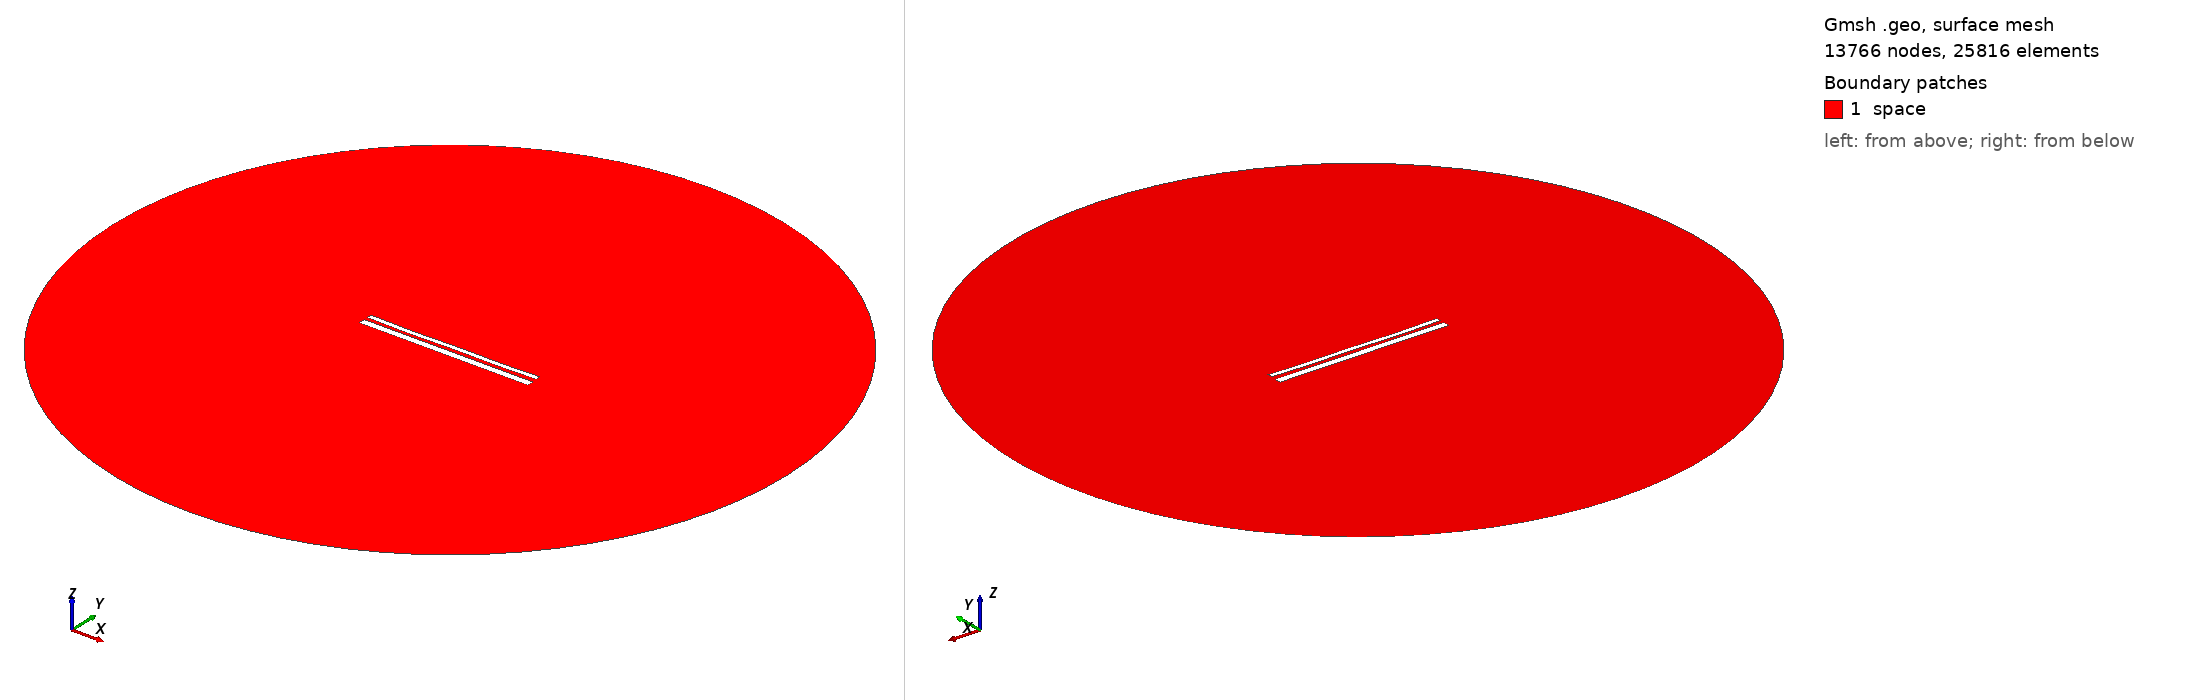

Gmsh geometry script, surface-meshed: 13766 nodes, 25816 surface elements. Boundary patches (legend numbers): 1 space. Left view from above one corner, right view from below the opposite corner. Legend entries are the model's physical surfaces. The drawing asked Gmsh for element sizes between 1% and 20% of the model's largest extent; the script's own settings can give other sizes.

=== 13506.geo (drawn) ===
//---------------------------------------
// Geometry kernel
//---------------------------------------

SetFactory("OpenCASCADE");



//---------------------------------------
// Parameters of the geometry
//---------------------------------------

// Overetch of the upper plate
overetch = 0.5;

// Distance between the plates
distance = 1.75;

// Discretization over the x axis (for the deformation)
nx = 50; 

// Length of the plate
L = 100 - overetch; 

// Number of modes
n = 4; 

// 1st mode coefficient
coeff(1) = 0.07499999999999998;
beta(1) = 0.596864 * 3.1415926535 / L;

// 2nd mode coefficient
coeff(2) = -0.15;
beta(2) = 1.49418 * 3.1415926535 / L;

// 3rd mode coefficient
coeff(3) = -0.075;
beta(3) = 2.50025 * 3.1415926535 / L;

// 4th mode coefficient
coeff(4) = -0.15;
beta(4) = 3.49999 * 3.1415926535 / L;



//---------------------------------------
// Upper plate (deformed rectangle)
//---------------------------------------

// Coordiantes of the upper plate
xmin = -50;
xmax = 50 - overetch;

// Height of the upper plate
yheight = 4 - 2 * overetch;

// Indexes of the points
UpperID[] = {};
LowerID[] = {};
LeftID[] = {};
RightID[] = {};

// Point index
p = 1;

// Horizontal edges
For i In {1:nx}
    x = xmin + (i-1)*(xmax - xmin)/(nx-1);

    y_bottom = distance / 2 + overetch;
    For j In {1:n}
        C = (Cosh(beta(j)*L) + Cos(beta(j)*L)) / (Sinh(beta(j)*L) + Sin(beta(j)*L));
        y_bottom  = y_bottom + coeff(j) * (Cosh(beta(j)*(x+50)) - Cos(beta(j)*(x+50)) - C * (Sinh(beta(j)*(x+50)) - Sin(beta(j)*(x+50))));
    EndFor

    y_top = y_bottom + yheight;

    Point(p) = {x, y_top, 0, 1.0};
    UpperID[i] = p;
    p = p + 1;

    Point(p) = {x, y_bottom, 0, 1.0};
    LowerID[i] = p;
    p = p + 1;
EndFor

// Create point lists
UpperPts[] = {}; LowerPts[] = {};
For i In {1:nx}
  UpperPts[] += {UpperID[i]};
  LowerPts[] += {LowerID[i]};
EndFor

// Build splines
Spline(1) = {UpperPts[]};
Spline(2) = {LowerPts[]};
Line(3) = {LowerPts[nx-1], UpperPts[nx-1]};
Line(4) = {LowerPts[0], UpperPts[0]};

// Build the plane surface
Curve Loop(1) = {2, 3, -1, -4};
Plane Surface(1) = {1};



//---------------------------------------
// Lower plate (rectangle)
//---------------------------------------

// Vertices
Point(1001) = {-50, -1, 0, 1.0};
Point(1002) = { 50, -1, 0, 1.0};
Point(1003) = { 50,  -5, 0, 1.0};
Point(1004) = {-50,  -5, 0, 1.0};

// Edges
Line(5) = {1001, 1002};
Line(6) = {1002, 1003};
Line(7) = {1003, 1004};
Line(8) = {1004, 1001};

// Plane surface
Line Loop(2) = {5, 6, 7, 8};
Plane Surface(2) = {2}; 



//---------------------------------------
// Outer (fictious) boundary
//---------------------------------------

// Points
Point(1005) = {0, 0, 0};       // Center
Point(1006) = {200, 0, 0};     // Start point
Point(1007) = {0, 200, 0};     // 90 degrees
Point(1008) = {-200, 0, 0};    // 180 degrees
Point(1009) = {0, -200, 0};    // 270 degrees

// Circle arcs (each needs start, center, end)
Circle(9) = {1006, 1005, 1007};
Circle(10) = {1007, 1005, 1008};
Circle(11) = {1008, 1005, 1009};
Circle(12) = {1009, 1005, 1006};

// Plane surface for the entire domain
Curve Loop(3) = {9, 10, 11, 12};
Surface(3) = {3};

// Subtract the plates from the whole domain to obtain the actual domain where we want to solve the equations
BooleanDifference{ Surface{3}; Delete; }{ Surface{1}; Surface{2}; Delete; }




//---------------------------------------
// Transfinite Lines/Curves
//---------------------------------------

// Set the number of points on the boundaries
r = 7;

// Plates
Transfinite Curve {1, 2} = 50*r Using Progression 1;
Transfinite Curve {3, 4} = 2*r Using Progression 1;
Transfinite Line {5, 7} = 50*r Using Progression 1;
Transfinite Line {6, 8} = 2*r Using Progression 1;

// Outer boundary
Transfinite Line {9, 10, 11, 12} = 20 Using Progression 1;



//---------------------------------------
// Physical groups
//---------------------------------------                

// Physical curves (boundaries)
Physical Line("force_segment", 10) = {2};
Physical Line("upper_plate", 11) = {1, 3, 4};
Physical Line("lower_plate", 12) = {5, 6, 7, 8};
Physical Line("boundary", 20) = {9, 10, 11, 12};

// Physical Surfaces
Physical Surface("space", 30) = {3};



//---------------------------------------
// 6. Generate the Mesh
//---------------------------------------

// 2D mesh generation
Mesh 2;
